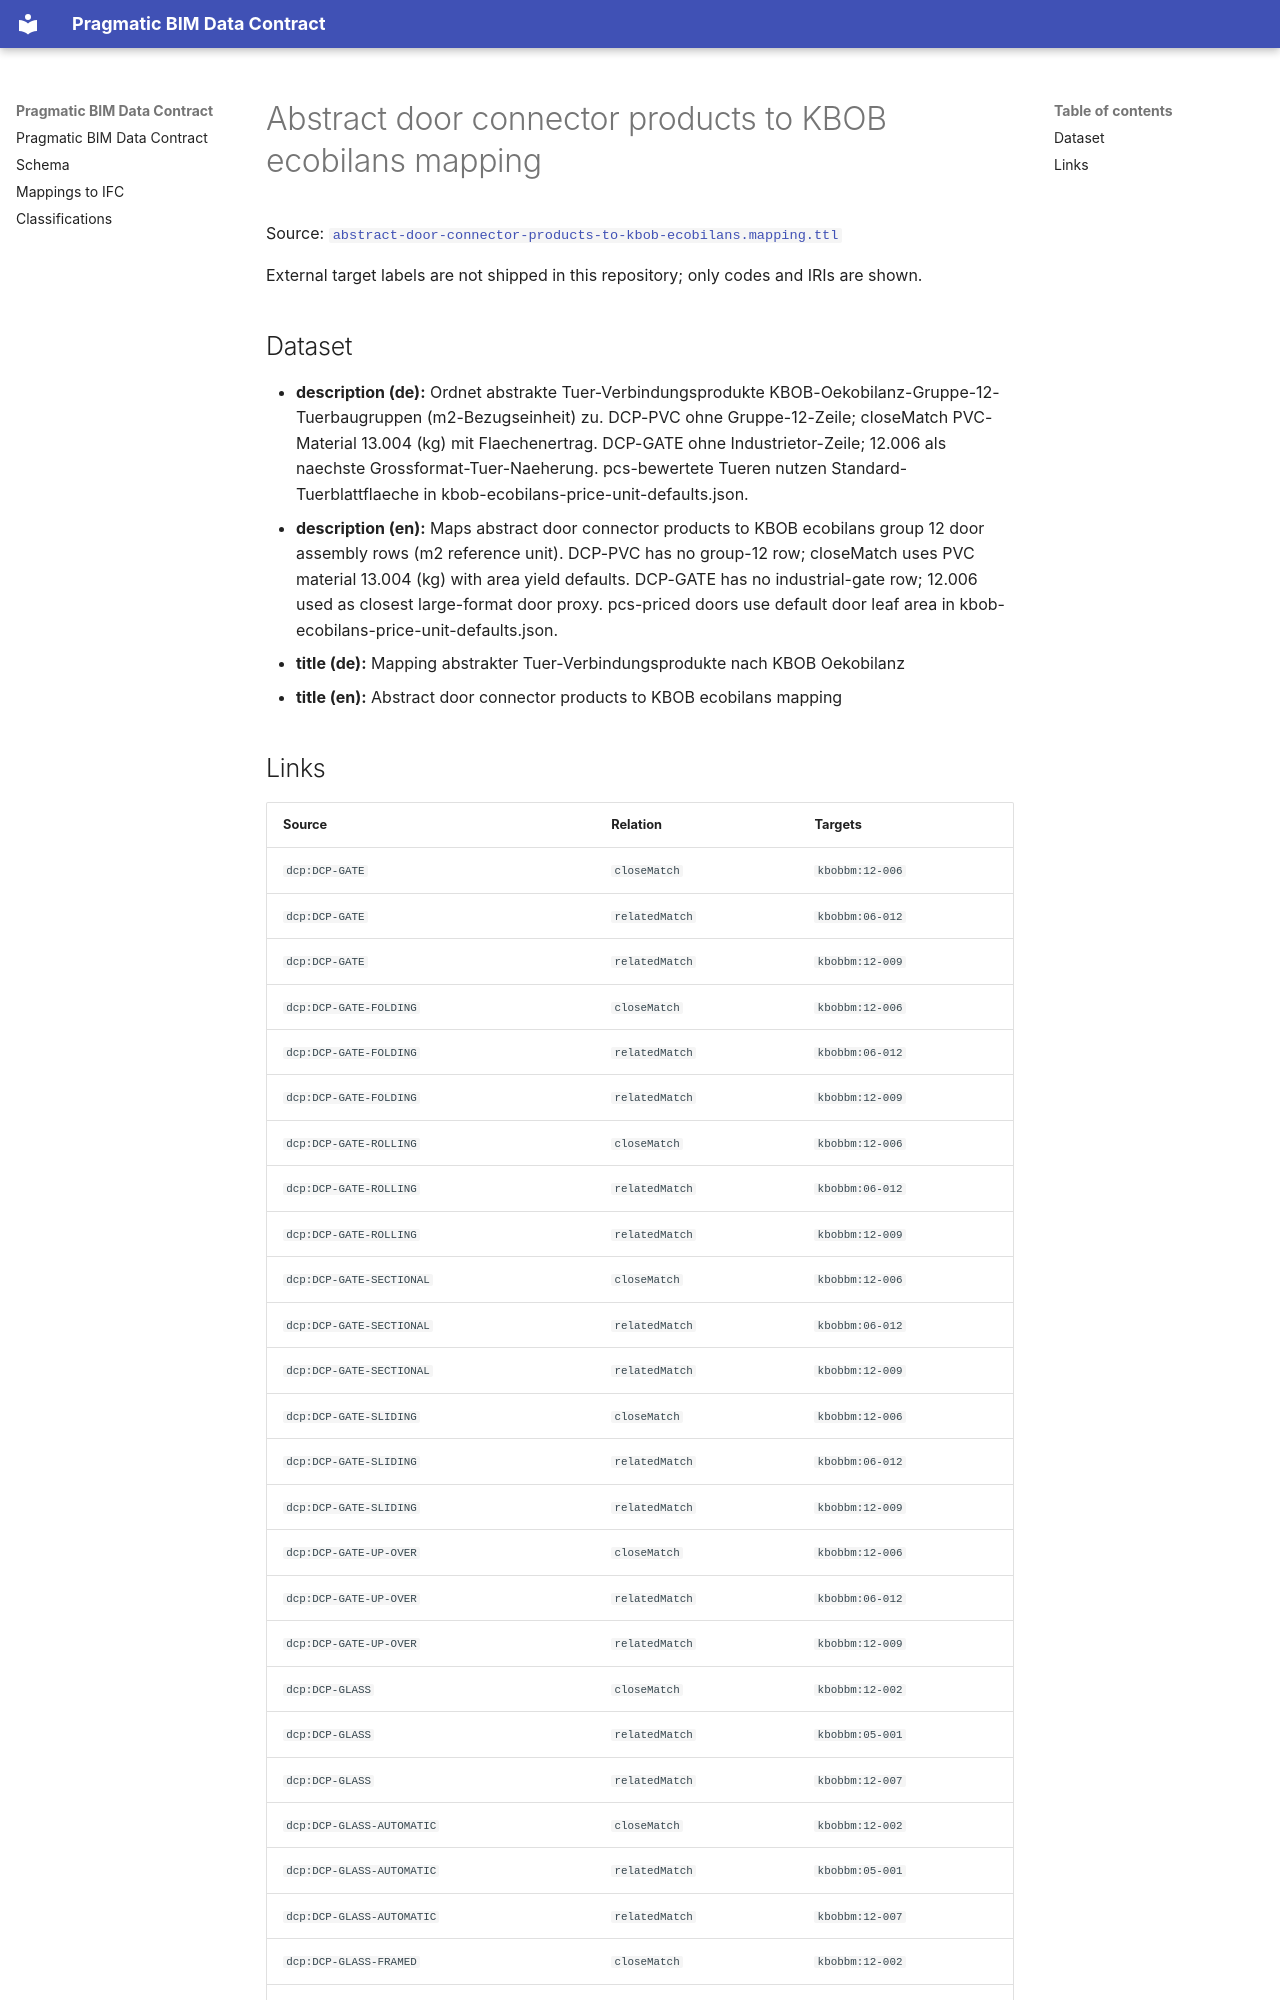

repository: pragmaticBIM/pragmatic-bim-data-contract · page: classification/mapping-door-connector-products-to-kbob-ecobilans.html · generator: mkdocs

# Abstract door connector products to KBOB ecobilans mapping

Source: [`abstract-door-connector-products-to-kbob-ecobilans.mapping.ttl`](sources/mapping-door-connector-products-to-kbob-ecobilans.ttl)

External target labels are not shipped in this repository; only codes and IRIs are shown.

## Dataset

- **description (de):** Ordnet abstrakte Tuer-Verbindungsprodukte KBOB-Oekobilanz-Gruppe-12-Tuerbaugruppen (m2-Bezugseinheit) zu. DCP-PVC ohne Gruppe-12-Zeile; closeMatch PVC-Material 13.004 (kg) mit Flaechenertrag. DCP-GATE ohne Industrietor-Zeile; 12.006 als naechste Grossformat-Tuer-Naeherung. pcs-bewertete Tueren nutzen Standard-Tuerblattflaeche in kbob-ecobilans-price-unit-defaults.json.
- **description (en):** Maps abstract door connector products to KBOB ecobilans group 12 door assembly rows (m2 reference unit). DCP-PVC has no group-12 row; closeMatch uses PVC material 13.004 (kg) with area yield defaults. DCP-GATE has no industrial-gate row; 12.006 used as closest large-format door proxy. pcs-priced doors use default door leaf area in kbob-ecobilans-price-unit-defaults.json.
- **title (de):** Mapping abstrakter Tuer-Verbindungsprodukte nach KBOB Oekobilanz
- **title (en):** Abstract door connector products to KBOB ecobilans mapping
